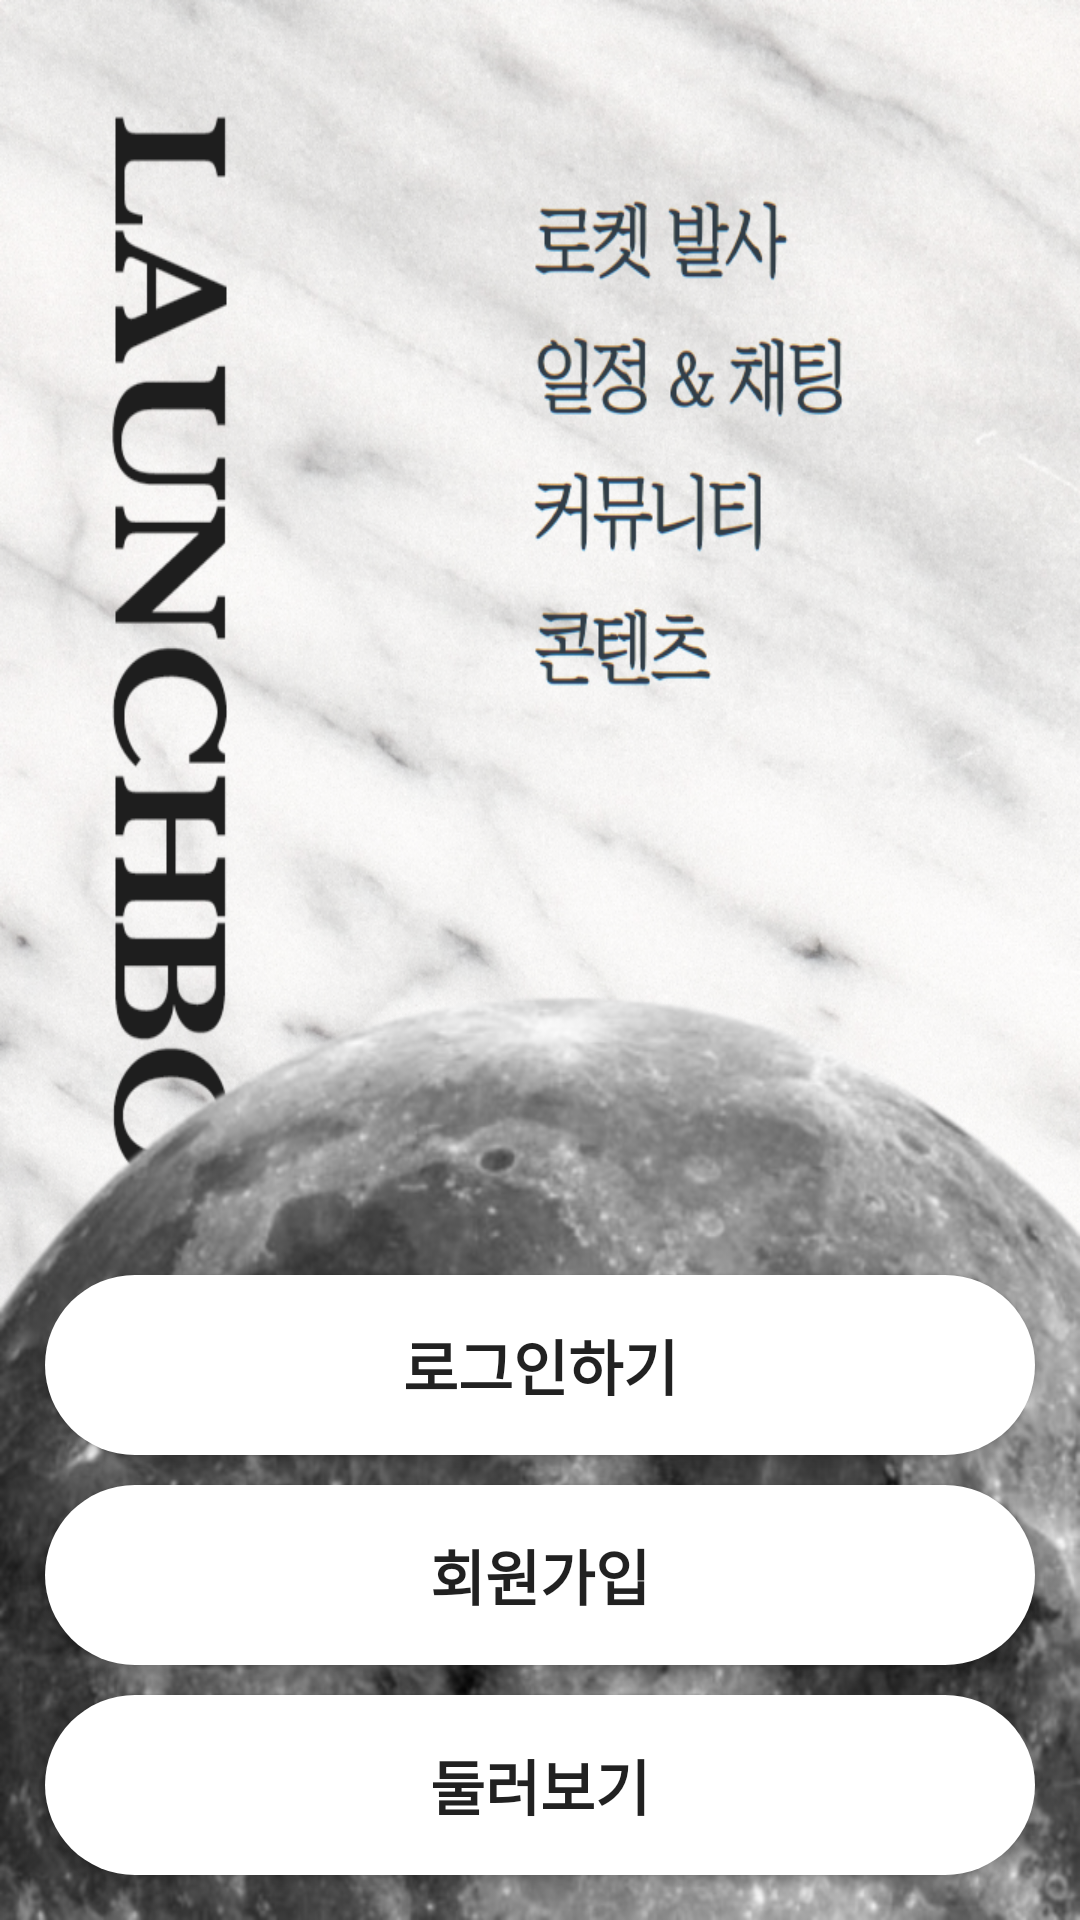

Write the Android layout XML for this screen, with the resource values it uses.
<!-- AndroidManifest.xml: application theme Theme.MySoloLife -->
<!-- res/layout/activity_intro.xml -->
<?xml version="1.0" encoding="utf-8"?>
<layout>
    <androidx.constraintlayout.widget.ConstraintLayout
        xmlns:android="http://schemas.android.com/apk/res/android"
        xmlns:app="http://schemas.android.com/apk/res-auto"
        xmlns:tools="http://schemas.android.com/tools"
        android:id="@+id/main"
        android:layout_width="match_parent"
        android:layout_height="match_parent"
        tools:context=".auth.IntroActivity">

        <RelativeLayout
            android:layout_width="match_parent"
            android:layout_height="match_parent">

            <ImageView
                android:src="@drawable/loginback"
                android:layout_width="match_parent"
                android:scaleType="fitXY"
                android:layout_height="600dp"/>

            <ImageView
                android:src="@drawable/upperbg"
                android:layout_alignParentBottom="true"
                android:scaleType="fitXY"
                android:layout_width="match_parent"
                android:layout_height="390dp"/>

            <LinearLayout
                android:layout_width="match_parent"
                android:orientation="vertical"
                android:layout_alignParentBottom="true"
                android:layout_margin="10dp"
                android:layout_height="wrap_content">

                <Button
                    android:id="@+id/loginBtn"
                    android:text="로그인하기"
                    android:textSize="20sp"
                    android:textStyle="bold"
                    android:background="@drawable/background_radius"
                    android:layout_width="match_parent"
                    android:layout_margin="5dp"
                    android:layout_height="60dp"/>

                <Button
                    android:id="@+id/joinBtn"
                    android:text="회원가입"
                    android:textSize="20sp"
                    android:textStyle="bold"
                    android:background="@drawable/background_radius"
                    android:layout_width="match_parent"
                    android:layout_margin="5dp"
                    android:layout_height="60dp"/>

                <Button
                    android:id="@+id/noAccountBtn"
                    android:text="둘러보기"
                    android:textSize="20sp"
                    android:textStyle="bold"
                    android:background="@drawable/background_radius"
                    android:layout_width="match_parent"
                    android:layout_margin="5dp"
                    android:layout_height="60dp"/>

            </LinearLayout>

        </RelativeLayout>

    </androidx.constraintlayout.widget.ConstraintLayout>
</layout>
<!-- resources referenced by this layout -->
<resources>
  <!-- drawable background_radius (drawable) -->
  <?xml version="1.0" encoding="utf-8" ?>
  <shape xmlns:android="http://schemas.android.com/apk/res/android"
      android:shape="rectangle" android:padding = "10dp">
      <solid android:color="#ffffff"></solid>
      <corners
          android:bottomLeftRadius="30dp"
          android:bottomRightRadius="30dp"
          android:topLeftRadius="30dp"
          android:topRightRadius="30dp">
  
      </corners>
  </shape>
  <!-- drawable loginback: png bitmap (drawable, 932266 bytes) -->
  <!-- drawable upperbg: png bitmap (drawable, 192717 bytes) -->
  <style name="Theme.MySoloLife" parent="Base.Theme.MySoloLife" />
  <style name="Base.Theme.MySoloLife" parent="Theme.AppCompat.Light">
          
          
          <item name="windowNoTitle">true</item>
          <item name="colorPrimaryVariant">@color/mainColor</item>
      </style>
  <color name="mainColor">#3A3C68</color>
</resources>
